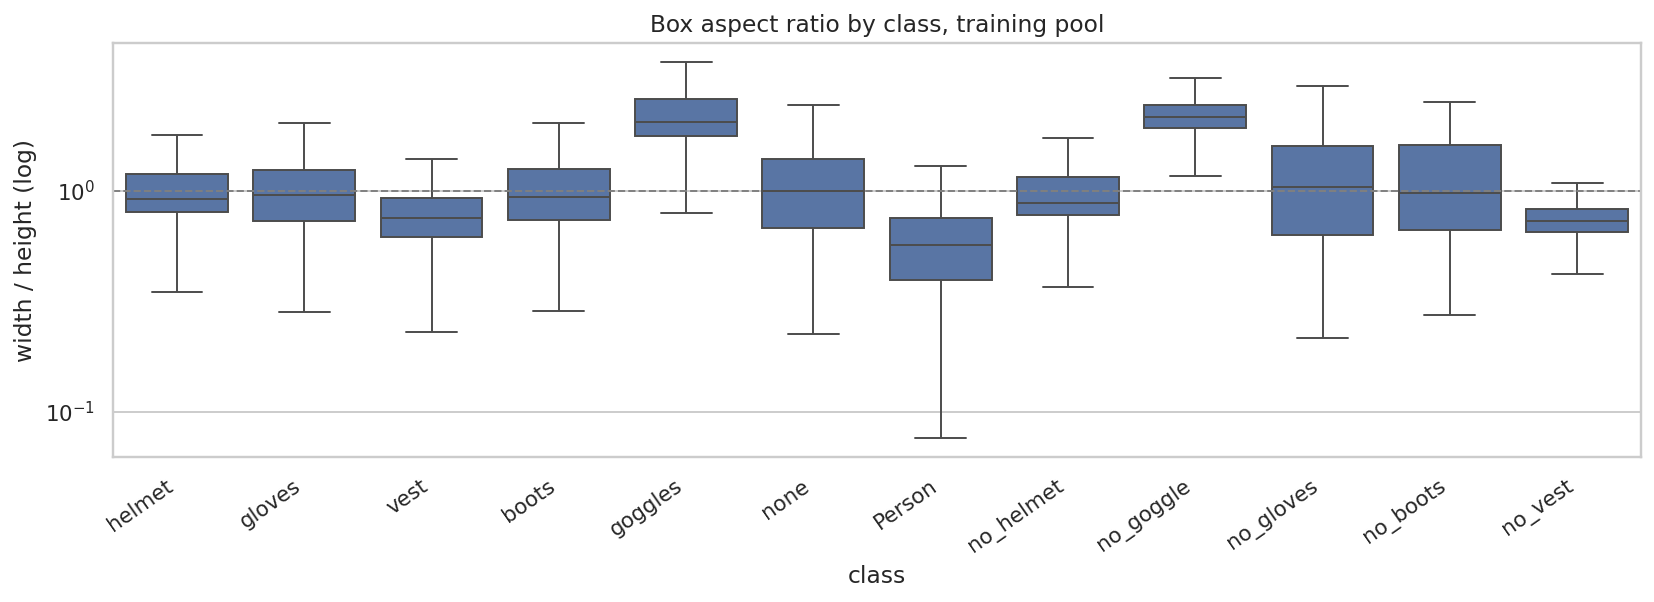

The file beside this chart, header and first rows:
class, count, 25%, 50%, 75%
helmet, 3265, 0.8, 0.92, 1.19
gloves, 4730, 0.73, 0.96, 1.24
vest, 2330, 0.62, 0.75, 0.93
boots, 1217, 0.74, 0.93, 1.25
goggles, 1489, 1.77, 2.05, 2.58
none, 651.0, 0.68, 1.0, 1.39
Person, 21241, 0.39, 0.57, 0.75
no_helmet, 1351, 0.78, 0.88, 1.16
no_goggle, 1802, 1.92, 2.15, 2.44
no_gloves, 4493, 0.63, 1.03, 1.59
no_boots, 88.0, 0.66, 0.98, 1.6
no_vest, 830.0, 0.65, 0.73, 0.83
